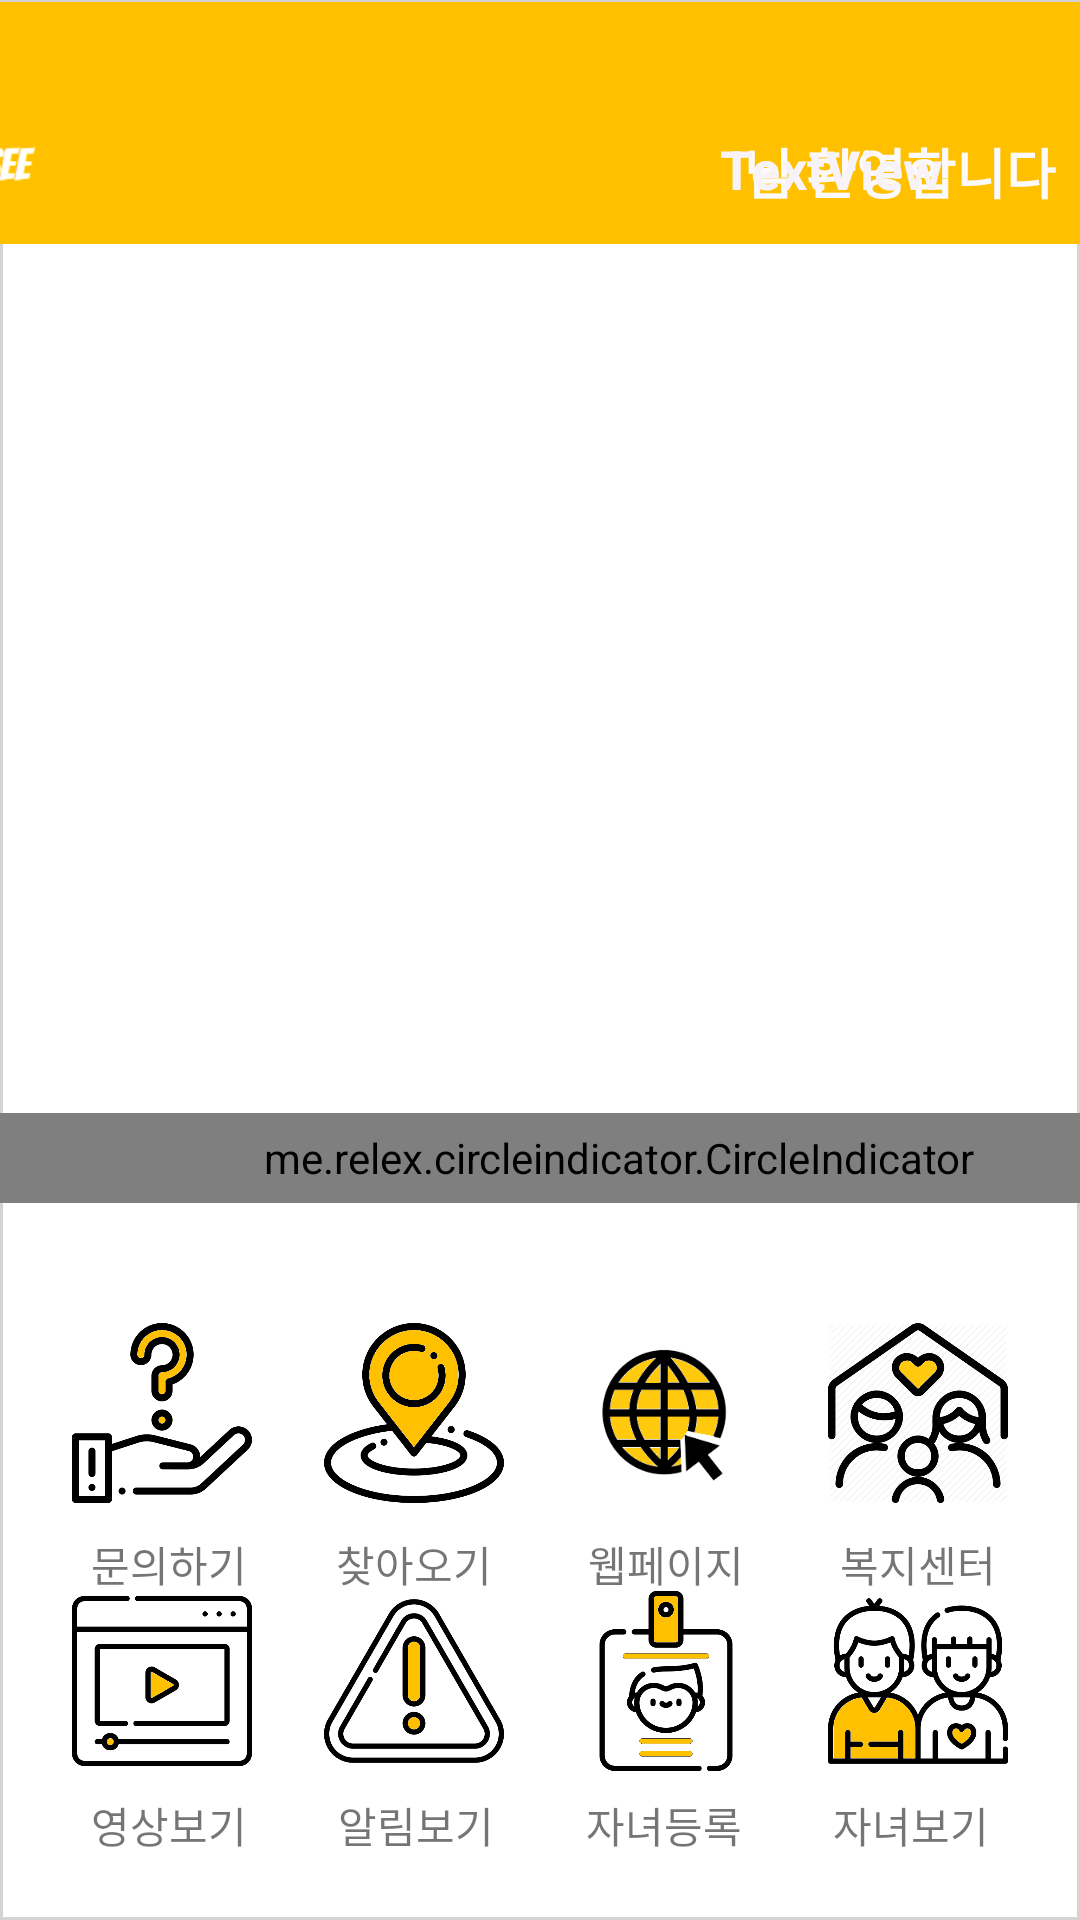

Write the Android layout XML for this screen, with the resource values it uses.
<!-- AndroidManifest.xml: application theme AppTheme -->
<!-- res/layout/activity_main.xml -->
<?xml version="1.0" encoding="utf-8"?>
<androidx.constraintlayout.widget.ConstraintLayout xmlns:android="http://schemas.android.com/apk/res/android"
    xmlns:app="http://schemas.android.com/apk/res-auto"
    xmlns:tools="http://schemas.android.com/tools"
    android:layout_width="match_parent"
    android:layout_height="match_parent"
    android:background="@drawable/et_default_drawable"
    tools:context=".MainActivity">

    <Button
        android:id="@+id/btn_question"
        android:layout_width="60dp"
        android:layout_height="60dp"
        android:layout_marginTop="40dp"
        android:background="@drawable/question"
        android:textColor="#53435b"
        app:layout_constraintEnd_toEndOf="@+id/btn_video"
        app:layout_constraintHorizontal_bias="0.0"
        app:layout_constraintStart_toStartOf="@+id/btn_video"
        app:layout_constraintTop_toBottomOf="@+id/indicator" />

    <Button
        android:id="@+id/btn_childlist"
        android:layout_width="60dp"
        android:layout_height="60dp"
        android:background="@drawable/all"
        android:textColor="@color/design_default_color_on_secondary"
        app:layout_constraintBottom_toBottomOf="@+id/btn_video"
        app:layout_constraintEnd_toEndOf="parent"
        app:layout_constraintHorizontal_bias="0.5"
        app:layout_constraintStart_toEndOf="@+id/btn_child"
        app:layout_constraintTop_toTopOf="@+id/btn_video" />

    <ImageView
        android:id="@+id/imageView3"
        android:layout_width="413dp"
        android:layout_height="82dp"
        app:layout_constraintEnd_toEndOf="parent"
        app:layout_constraintHorizontal_bias="1.0"
        app:layout_constraintStart_toStartOf="parent"
        app:layout_constraintTop_toTopOf="parent"
        app:srcCompat="@drawable/finnal" />

    <TextView
        android:id="@+id/textView2"
        android:layout_width="wrap_content"
        android:layout_height="wrap_content"
        android:layout_marginTop="44dp"
        android:layout_marginEnd="8dp"
        android:text="님 환영합니다"
        android:textColor="#FBF9F9"
        android:textSize="18sp"
        android:textStyle="bold"
        app:layout_constraintEnd_toEndOf="parent"
        app:layout_constraintTop_toTopOf="@+id/imageView3" />

    <TextView
        android:id="@+id/tv_id"
        android:layout_width="wrap_content"
        android:layout_height="wrap_content"
        android:layout_marginStart="240dp"
        android:text="TextView"
        android:textColor="#F8F3F8"
        android:textSize="18sp"
        android:textStyle="bold"
        app:layout_constraintBottom_toBottomOf="@+id/textView2"
        app:layout_constraintStart_toStartOf="parent"
        app:layout_constraintTop_toTopOf="@+id/textView2"
        app:layout_constraintVertical_bias="0.0" />

    <Button
        android:id="@+id/btn_modify"
        android:layout_width="93dp"
        android:layout_height="31dp"
        android:layout_marginStart="128dp"
        android:layout_marginTop="8dp"
        android:layout_marginEnd="16dp"
        android:background="@drawable/et_draw"
        android:text="회원정보수정"
        android:textColor="#E3A305"
        android:textStyle="bold"
        app:layout_constraintEnd_toEndOf="parent"
        app:layout_constraintHorizontal_bias="1.0"
        app:layout_constraintStart_toEndOf="@+id/textView2"
        app:layout_constraintTop_toBottomOf="@+id/imageView3" />

    <Button
        android:id="@+id/btn_child"
        android:layout_width="60dp"
        android:layout_height="60dp"
        android:background="@drawable/register"
        android:textColor="#1A1A1B"
        app:layout_constraintBottom_toBottomOf="@+id/btn_video"
        app:layout_constraintEnd_toStartOf="@+id/btn_childlist"
        app:layout_constraintHorizontal_bias="0.5"
        app:layout_constraintStart_toEndOf="@+id/btn_view"
        app:layout_constraintTop_toTopOf="@+id/btn_video"
        app:layout_constraintVertical_bias="0.0" />

    <Button
        android:id="@+id/btn_video"
        android:layout_width="60dp"
        android:layout_height="60dp"
        android:background="@drawable/video"
        app:layout_constraintBottom_toBottomOf="parent"
        app:layout_constraintEnd_toStartOf="@+id/btn_view"
        app:layout_constraintHorizontal_bias="0.5"
        app:layout_constraintStart_toStartOf="parent"
        app:layout_constraintTop_toBottomOf="@+id/viewPager"
        app:layout_constraintVertical_bias="0.763" />

    <Button
        android:id="@+id/btn_view"
        android:layout_width="60dp"
        android:layout_height="60dp"
        android:background="@drawable/alram"
        android:textColor="#121112"
        app:layout_constraintBottom_toBottomOf="@+id/btn_video"
        app:layout_constraintEnd_toStartOf="@+id/btn_child"
        app:layout_constraintHorizontal_bias="0.5"
        app:layout_constraintStart_toEndOf="@+id/btn_video"
        app:layout_constraintTop_toTopOf="@+id/btn_video"
        app:layout_constraintVertical_bias="1.0" />

    <TextView
        android:id="@+id/textView"
        android:layout_width="wrap_content"
        android:layout_height="wrap_content"
        android:text="영상보기"
        app:layout_constraintBottom_toBottomOf="parent"
        app:layout_constraintEnd_toStartOf="@+id/textView3"
        app:layout_constraintHorizontal_bias="0.5"
        app:layout_constraintStart_toStartOf="parent"
        app:layout_constraintTop_toBottomOf="@+id/btn_video"
        app:layout_constraintVertical_bias="0.26999998" />

    <TextView
        android:id="@+id/textView3"
        android:layout_width="wrap_content"
        android:layout_height="wrap_content"
        android:text="알림보기"
        app:layout_constraintBottom_toBottomOf="@+id/textView"
        app:layout_constraintEnd_toStartOf="@+id/textView4"
        app:layout_constraintHorizontal_bias="0.5"
        app:layout_constraintStart_toEndOf="@+id/textView"
        app:layout_constraintTop_toTopOf="@+id/textView" />

    <TextView
        android:id="@+id/textView4"
        android:layout_width="wrap_content"
        android:layout_height="wrap_content"
        android:text="자녀등록"
        app:layout_constraintBottom_toBottomOf="@+id/textView"
        app:layout_constraintEnd_toStartOf="@+id/textView5"
        app:layout_constraintHorizontal_bias="0.5"
        app:layout_constraintStart_toEndOf="@+id/textView3"
        app:layout_constraintTop_toTopOf="@+id/textView" />

    <TextView
        android:id="@+id/textView5"
        android:layout_width="wrap_content"
        android:layout_height="wrap_content"
        android:text="자녀보기"
        app:layout_constraintBottom_toBottomOf="@+id/textView"
        app:layout_constraintEnd_toEndOf="parent"
        app:layout_constraintHorizontal_bias="0.5"
        app:layout_constraintStart_toEndOf="@+id/textView4"
        app:layout_constraintTop_toTopOf="@+id/textView" />

    <me.relex.circleindicator.CircleIndicator
        android:id="@+id/indicator"
        android:layout_width="413dp"
        android:layout_height="30dp"
        app:ci_drawable="@drawable/black_radius"
        app:ci_height="7dp"
        app:ci_margin="4dp"
        app:ci_width="7dp"
        app:layout_constraintStart_toStartOf="parent"
        app:layout_constraintTop_toBottomOf="@+id/viewPager" />

    <androidx.viewpager.widget.ViewPager
        android:id="@+id/viewPager"
        android:layout_width="410dp"
        android:layout_height="250dp"
        app:layout_constraintEnd_toEndOf="parent"
        app:layout_constraintHorizontal_bias="0.0"
        app:layout_constraintStart_toStartOf="parent"
        app:layout_constraintTop_toBottomOf="@+id/btn_modify">

    </androidx.viewpager.widget.ViewPager>

    <Button
        android:id="@+id/btn_map"
        android:layout_width="60dp"
        android:layout_height="60dp"
        android:background="@drawable/map"
        app:layout_constraintBottom_toBottomOf="@+id/btn_question"
        app:layout_constraintEnd_toEndOf="@+id/btn_view"
        app:layout_constraintStart_toStartOf="@+id/btn_view"
        app:layout_constraintTop_toTopOf="@+id/btn_question" />

    <TextView
        android:id="@+id/textView10"
        android:layout_width="wrap_content"
        android:layout_height="wrap_content"
        android:layout_marginTop="10dp"
        android:text="문의하기"
        app:layout_constraintEnd_toEndOf="@+id/textView"
        app:layout_constraintStart_toStartOf="@+id/textView"
        app:layout_constraintTop_toBottomOf="@+id/btn_question" />

    <TextView
        android:id="@+id/textView11"
        android:layout_width="wrap_content"
        android:layout_height="wrap_content"
        android:text="찾아오기"
        app:layout_constraintBottom_toBottomOf="@+id/textView10"
        app:layout_constraintEnd_toEndOf="@+id/btn_map"
        app:layout_constraintStart_toStartOf="@+id/btn_map"
        app:layout_constraintTop_toTopOf="@+id/textView10" />

    <Button
        android:id="@+id/btn_web"
        android:layout_width="60dp"
        android:layout_height="60dp"
        android:background="@drawable/web"
        app:layout_constraintBottom_toBottomOf="@+id/btn_question"
        app:layout_constraintEnd_toEndOf="@+id/btn_child"
        app:layout_constraintStart_toStartOf="@+id/btn_child"
        app:layout_constraintTop_toTopOf="@+id/btn_question" />

    <Button
        android:id="@+id/btn_center"
        android:layout_width="60dp"
        android:layout_height="60dp"
        android:layout_marginEnd="40dp"
        android:background="@drawable/center"
        app:layout_constraintBottom_toBottomOf="@+id/btn_web"
        app:layout_constraintEnd_toEndOf="@+id/btn_childlist"
        app:layout_constraintHorizontal_bias="0.0"
        app:layout_constraintStart_toStartOf="@+id/btn_childlist"
        app:layout_constraintTop_toTopOf="@+id/btn_web" />

    <TextView
        android:id="@+id/textView12"
        android:layout_width="wrap_content"
        android:layout_height="wrap_content"
        android:text="웹페이지"
        app:layout_constraintBottom_toBottomOf="@+id/textView10"
        app:layout_constraintEnd_toEndOf="@+id/btn_web"
        app:layout_constraintStart_toStartOf="@+id/btn_web"
        app:layout_constraintTop_toTopOf="@+id/textView10" />

    <TextView
        android:id="@+id/textView13"
        android:layout_width="wrap_content"
        android:layout_height="wrap_content"
        android:text="복지센터"
        app:layout_constraintBottom_toBottomOf="@+id/textView10"
        app:layout_constraintEnd_toEndOf="@+id/btn_center"
        app:layout_constraintStart_toStartOf="@+id/btn_center"
        app:layout_constraintTop_toTopOf="@+id/textView10" />

</androidx.constraintlayout.widget.ConstraintLayout>
<!-- resources referenced by this layout -->
<resources>
  <!-- drawable all: png bitmap (drawable, 37618 bytes) -->
  <!-- drawable alram: png bitmap (drawable, 32853 bytes) -->
  <!-- drawable center: png bitmap (drawable, 60485 bytes) -->
  <!-- drawable et_default_drawable (drawable) -->
  <?xml version="1.0" encoding="utf-8"?>
  <shape xmlns:android="http://schemas.android.com/apk/res/android"
      android:shape="rectangle">
  
      <stroke android:width="1dp" android:color="#d3d3d3" />
      <solid android:color="#FFFFFF" />
  </shape>
  <!-- drawable et_draw (drawable) -->
  <?xml version="1.0" encoding="utf-8"?>
  <shape xmlns:android="http://schemas.android.com/apk/res/android"
      android:shape="rectangle">
  
      <corners android:radius="10dp" />
      <stroke android:width="1dp" android:color="#C6D0DA" />
      <solid android:color="#FFFFFF" />
  </shape>
  <!-- drawable finnal: png bitmap (drawable, 7516 bytes) -->
  <!-- drawable map: png bitmap (drawable, 35130 bytes) -->
  <!-- drawable question: png bitmap (drawable, 25128 bytes) -->
  <!-- drawable register: png bitmap (drawable, 21983 bytes) -->
  <!-- drawable video: png bitmap (drawable, 12999 bytes) -->
  <!-- drawable web: png bitmap (drawable, 7961 bytes) -->
  <style name="AppTheme" parent="Theme.AppCompat.Light.DarkActionBar">
          
          <item name="colorPrimary">@color/colorPrimary</item>
          <item name="colorPrimaryDark">@color/colorPrimaryDark</item>
          <item name="colorAccent">@color/colorAccent</item>
          <item name="windowActionBar">false</item>
          <item name="windowNoTitle">true</item>
  
      </style>
  <color name="colorPrimary">#FFC000</color>
  <color name="colorPrimaryDark">#3700B3</color>
  <color name="colorAccent">#FFC000</color>
</resources>
